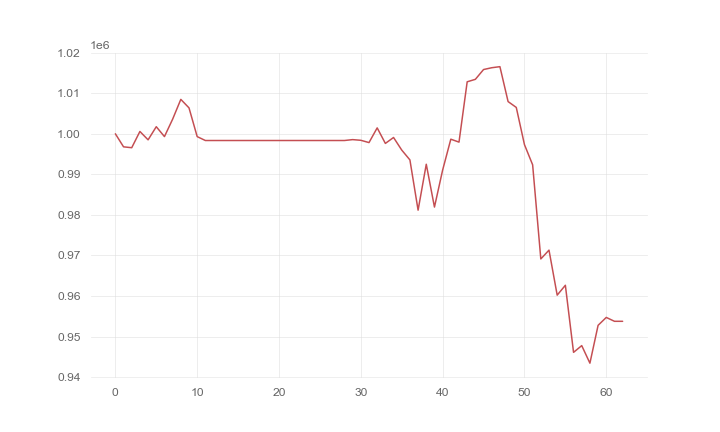

The data file committed next to this chart (first rows):
, 0
0, 1000000
1, 996783
2, 996568
3, 1000573
4, 998510
5, 1001744
6, 999308
7, 1003604
8, 1008482
9, 1006387
10, 999305
11, 998344
12, 998344
13, 998344
14, 998344
15, 998344
16, 998344
17, 998344
18, 998344
19, 998344
20, 998344
21, 998344
22, 998344
23, 998344
24, 998344
25, 998344
26, 998344
27, 998344
28, 998344
29, 998563
30, 998397
31, 997832
32, 1001456
33, 997628
34, 999088
35, 995989
36, 993561
37, 981172
38, 992493
39, 981936
40, 991058
41, 998667
42, 997946
43, 1012817
44, 1013423
45, 1015837
46, 1016282
47, 1016545
48, 1007939
49, 1006498
50, 997332
51, 992350
52, 969150
53, 971320
54, 960226
55, 962659
56, 946125
57, 947785
58, 943457
59, 952785
... 3 more rows
